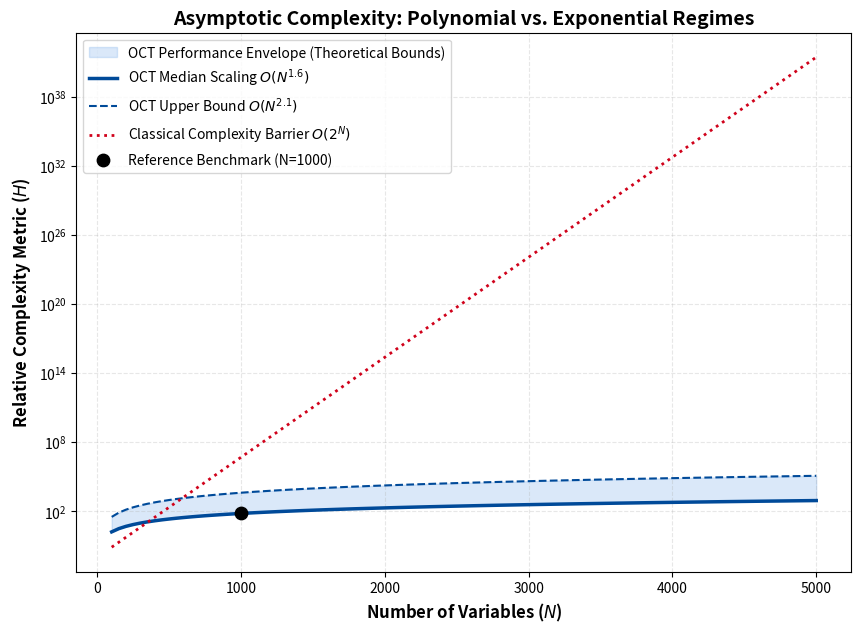

Generate this figure with matplotlib:
"""
Script: Analytical Complexity Bound Visualization
Description: Comparative analysis of OCT inertial manifold trajectories
versus classical exponential complexity barriers.
Visualizes median ($N^{1.6}$) and worst-case ($N^{2.1}$) envelopes.

Copyright (c) 2025 Eric Moore.
This code is part of the research manuscript:
"Deterministic Solution of NP-complete Problems via Inertial Manifold Dynamics within the BSS Model Framework"
"""

import matplotlib.pyplot as plt
import numpy as np

def generate_complexity_analysis():
    # Variables range (N) from 100 to 5000
    n_space = np.linspace(100, 5000, 100)

    # 1. OCT Median-case scaling model (O(N^1.6))
    # Empirical anchor: Based on benchmark convergence rates
    t_median = 0.001 * (n_space**1.6)

    # 2. OCT Worst-case scaling bound (O(N^2.1))
    # Theoretical limit considering potential critical slowing down
    t_upper_bound = 0.002 * (n_space**2.1)

    # 3. Standard Classical Worst-case (Exponential baseline)
    # Modeled as exp(alpha * N) to demonstrate the complexity gap
    t_exp_barrier = 0.01 * np.exp(0.02 * n_space)

    plt.figure(figsize=(10, 7))

    # Visualization of the OCT Solver Envelope (Confidence Region)
    plt.fill_between(n_space, t_median, t_upper_bound, color='#4A90E2', alpha=0.2,
                     label='OCT Performance Envelope (Theoretical Bounds)')

    # Plot trajectories
    plt.plot(n_space, t_median, color='#004A99', linestyle='-', linewidth=2.5,
             label=r'OCT Median Scaling $O(N^{1.6})$')

    plt.plot(n_space, t_upper_bound, color='#004A99', linestyle='--', linewidth=1.5,
             label=r'OCT Upper Bound $O(N^{2.1})$')

    plt.plot(n_space, t_exp_barrier, color='#D0021B', linestyle=':', linewidth=2,
             label=r'Classical Complexity Barrier $O(2^N)$')

    # Benchmark reference (f1000.cnf)
    plt.scatter([1000], [0.001 * (1000**1.6)], color='black', s=80, zorder=5,
                label='Reference Benchmark (N=1000)')

    # Logarithmic scaling for polynomial vs. exponential divergence
    plt.yscale('log')
    plt.xlabel('Number of Variables ($N$)', fontsize=12, fontweight='bold')
    plt.ylabel('Relative Complexity Metric ($H$)', fontsize=12, fontweight='bold')
    plt.title('Asymptotic Complexity: Polynomial vs. Exponential Regimes',
              fontsize=14, fontweight='bold')

    plt.legend(loc='upper left', frameon=True, fontsize=10)
    plt.grid(True, which="both", ls="--", alpha=0.3)

    # Export figure
    output_filename = 'Complexity_Scaling_Analysis.png'
    plt.savefig(output_filename, dpi=300, bbox_inches='tight')
    print(f"[INFO] Complexity analysis plot saved: {output_filename}")
    plt.close()

if __name__ == "__main__":
    generate_complexity_analysis()
